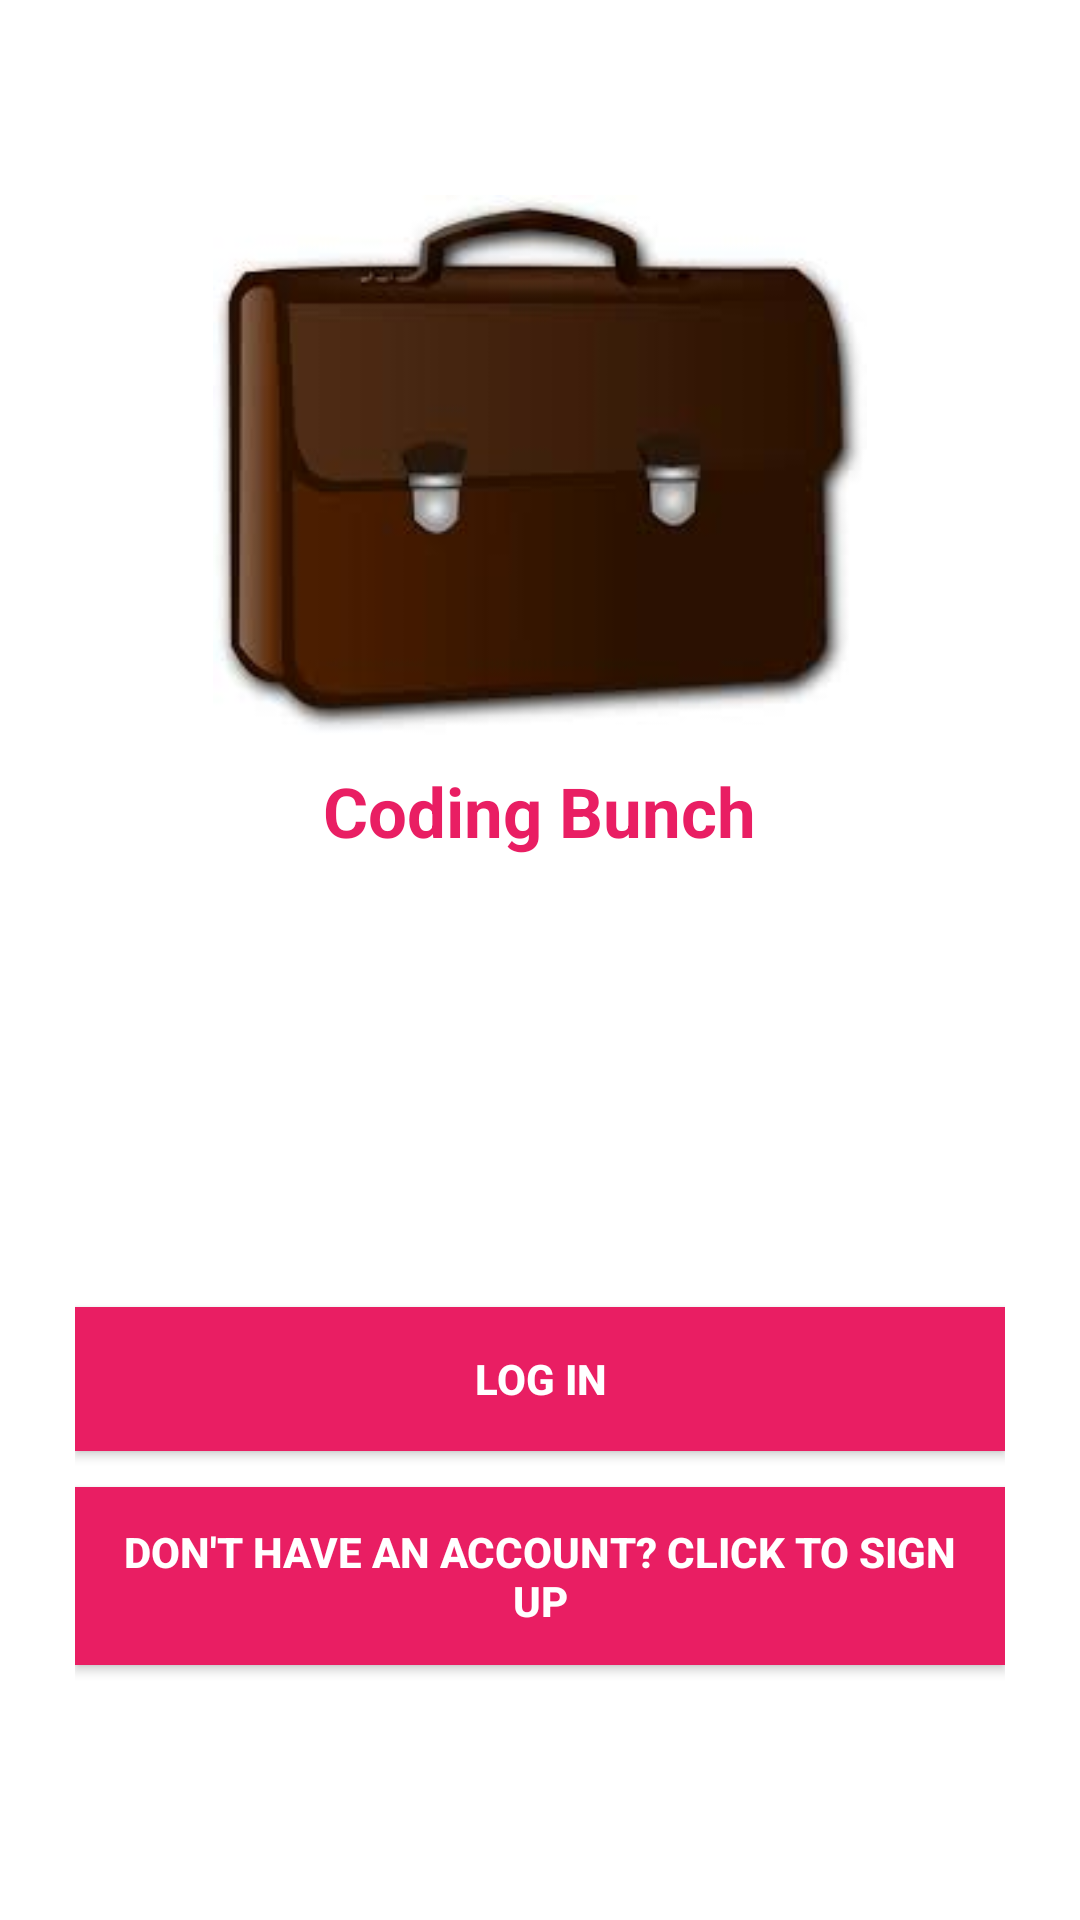

The Android layout XML behind this screen, and the referenced resources:
<!-- AndroidManifest.xml: application theme AppTheme -->
<!-- res/layout/activity_choose_login_and_reg.xml -->
<?xml version="1.0" encoding="utf-8"?>
<androidx.constraintlayout.widget.ConstraintLayout xmlns:android="http://schemas.android.com/apk/res/android"
    xmlns:app="http://schemas.android.com/apk/res-auto"
    xmlns:tools="http://schemas.android.com/tools"
    android:layout_width="match_parent"
    android:layout_height="match_parent"
    tools:context=".Choose_Login_And_Reg">

    <RelativeLayout
        android:layout_width="match_parent"
        android:layout_height="match_parent"
        android:background="@color/white">

        <ScrollView
            android:layout_width="match_parent"
            android:layout_height="match_parent"
            android:fillViewport="true">

            <LinearLayout
                android:layout_width="match_parent"
                android:layout_height="match_parent"
                android:background="@color/white"
                android:orientation="vertical"
                android:paddingLeft="25dp"
                android:paddingTop="55dp"
                android:paddingRight="25dp">

                <ImageView
                    android:layout_width="218dp"
                    android:layout_height="200dp"
                    android:layout_gravity="center_horizontal"
                    android:src="@drawable/brief"/>

                <TextView
                    android:layout_width="wrap_content"
                    android:layout_height="wrap_content"
                    android:layout_gravity="center_horizontal"
                    android:text="Coding Bunch"
                    android:textColor="#E91E63"
                    android:textSize="23dp"
                    android:textStyle="bold" />

                <androidx.appcompat.widget.AppCompatButton
                    android:id="@+id/login"
                    android:layout_width="match_parent"
                    android:layout_height="wrap_content"
                    android:layout_marginTop="150dp"
                    android:layout_marginBottom="2dp"
                    android:background="#E91E63"
                    android:padding="12dp"
                    android:text="Log In"
                    android:textColor="@color/white"
                    android:textStyle="bold"/>

                <androidx.appcompat.widget.AppCompatButton
                    android:id="@+id/register"
                    android:layout_width="match_parent"
                    android:layout_height="wrap_content"
                    android:layout_marginTop="10dp"
                    android:layout_marginBottom="25dp"
                    android:gravity="center"
                    android:padding="12dp"
                    android:textColor="@color/white"
                    android:textStyle="bold"
                    android:background="#E91E63"
                    android:text="Don't have an account? Click to sign up"/>


            </LinearLayout>
        </ScrollView>
    </RelativeLayout>

    <ProgressBar
        android:id="@+id/pBar"
        android:layout_width="75dp"
        android:layout_height="75dp"
        android:indeterminateTint="@color/red"
        app:layout_constraintBottom_toBottomOf="parent"
        app:layout_constraintLeft_toLeftOf="parent"
        app:layout_constraintRight_toRightOf="parent"
        app:layout_constraintTop_toTopOf="parent"
        />
</androidx.constraintlayout.widget.ConstraintLayout>
<!-- resources referenced by this layout -->
<resources>
  <color name="red">#ea495f</color>
  <color name="white">#ffffff</color>
  <color name="colorAccent">#e100ff</color>
  <color name="color_primary">#212121</color>
  <color name="color_primary_variant">#000000</color>
  <color name="color_on_primary">#FFFFFF</color>
  <color name="color_secondary">#2962FF</color>
  <color name="color_secondary_variant">#0039CB</color>
  <color name="color_on_secondary">#FFFFFF</color>
  <color name="color_error">#F44336</color>
  <color name="color_on_error">#FFFFFF</color>
  <color name="color_surface">#FFFFFF</color>
  <color name="color_on_surface">#000000</color>
  <color name="color_background">#FAFAFA</color>
  <color name="color_on_background">#000000</color>
  <style name="AppTextAppearance.Button" parent="TextAppearance.MaterialComponents.Button">
          <item name="android:textAllCaps">false</item>
      </style>
  <style name="AppShapeAppearance.SmallComponent" parent="ShapeAppearance.MaterialComponents.SmallComponent">
          <item name="cornerFamily">cut</item>
          <item name="cornerSize">2dp</item>
      </style>
  <style name="AppShapeAppearance.MediumComponent" parent="ShapeAppearance.MaterialComponents.MediumComponent">
          <item name="cornerFamily">cut</item>
          <item name="cornerSize">2dp</item>
      </style>
  <style name="AppShapeAppearance.LargeComponent" parent="ShapeAppearance.MaterialComponents.LargeComponent">
          <item name="cornerFamily">cut</item>
          <item name="cornerSize">2dp</item>
      </style>
  <style name="AppChip" parent="Widget.MaterialComponents.Chip.Action">
          <item name="android:textAppearance">@style/AppTextAppearance.Chip</item>
      </style>
  <style name="AppChip.Standalone" parent="Widget.MaterialComponents.Chip.Entry">
          <item name="android:textAppearance">@style/AppTextAppearance.Chip</item>
      </style>
  <style name="AppButton" parent="Widget.MaterialComponents.Button">
          <item name="backgroundTint">?attr/colorSecondary</item>
          <item name="android:textColor">@color/button_text_color</item>
          <item name="iconTint">@color/button_text_color</item>
          <item name="rippleColor">@color/button_ripple_color</item>
      </style>
  <style name="AppTextField" parent="Widget.MaterialComponents.TextInputLayout.FilledBox">
          <item name="boxBackgroundColor">@color/text_field_background</item>
      </style>
  <style name="AppCard" parent="Widget.MaterialComponents.CardView">
          <item name="cardElevation">8dp</item>
      </style>
  <style name="AppBottomNavigation" parent="Widget.MaterialComponents.BottomNavigationView.Colored" />
  <style name="AppTextAppearance.Chip" parent="TextAppearance.MaterialComponents.Chip">
          <item name="fontFamily">@font/roboto_mono_regular</item>
          <item name="android:fontFamily">@font/roboto_mono_regular</item>
      </style>
</resources>
